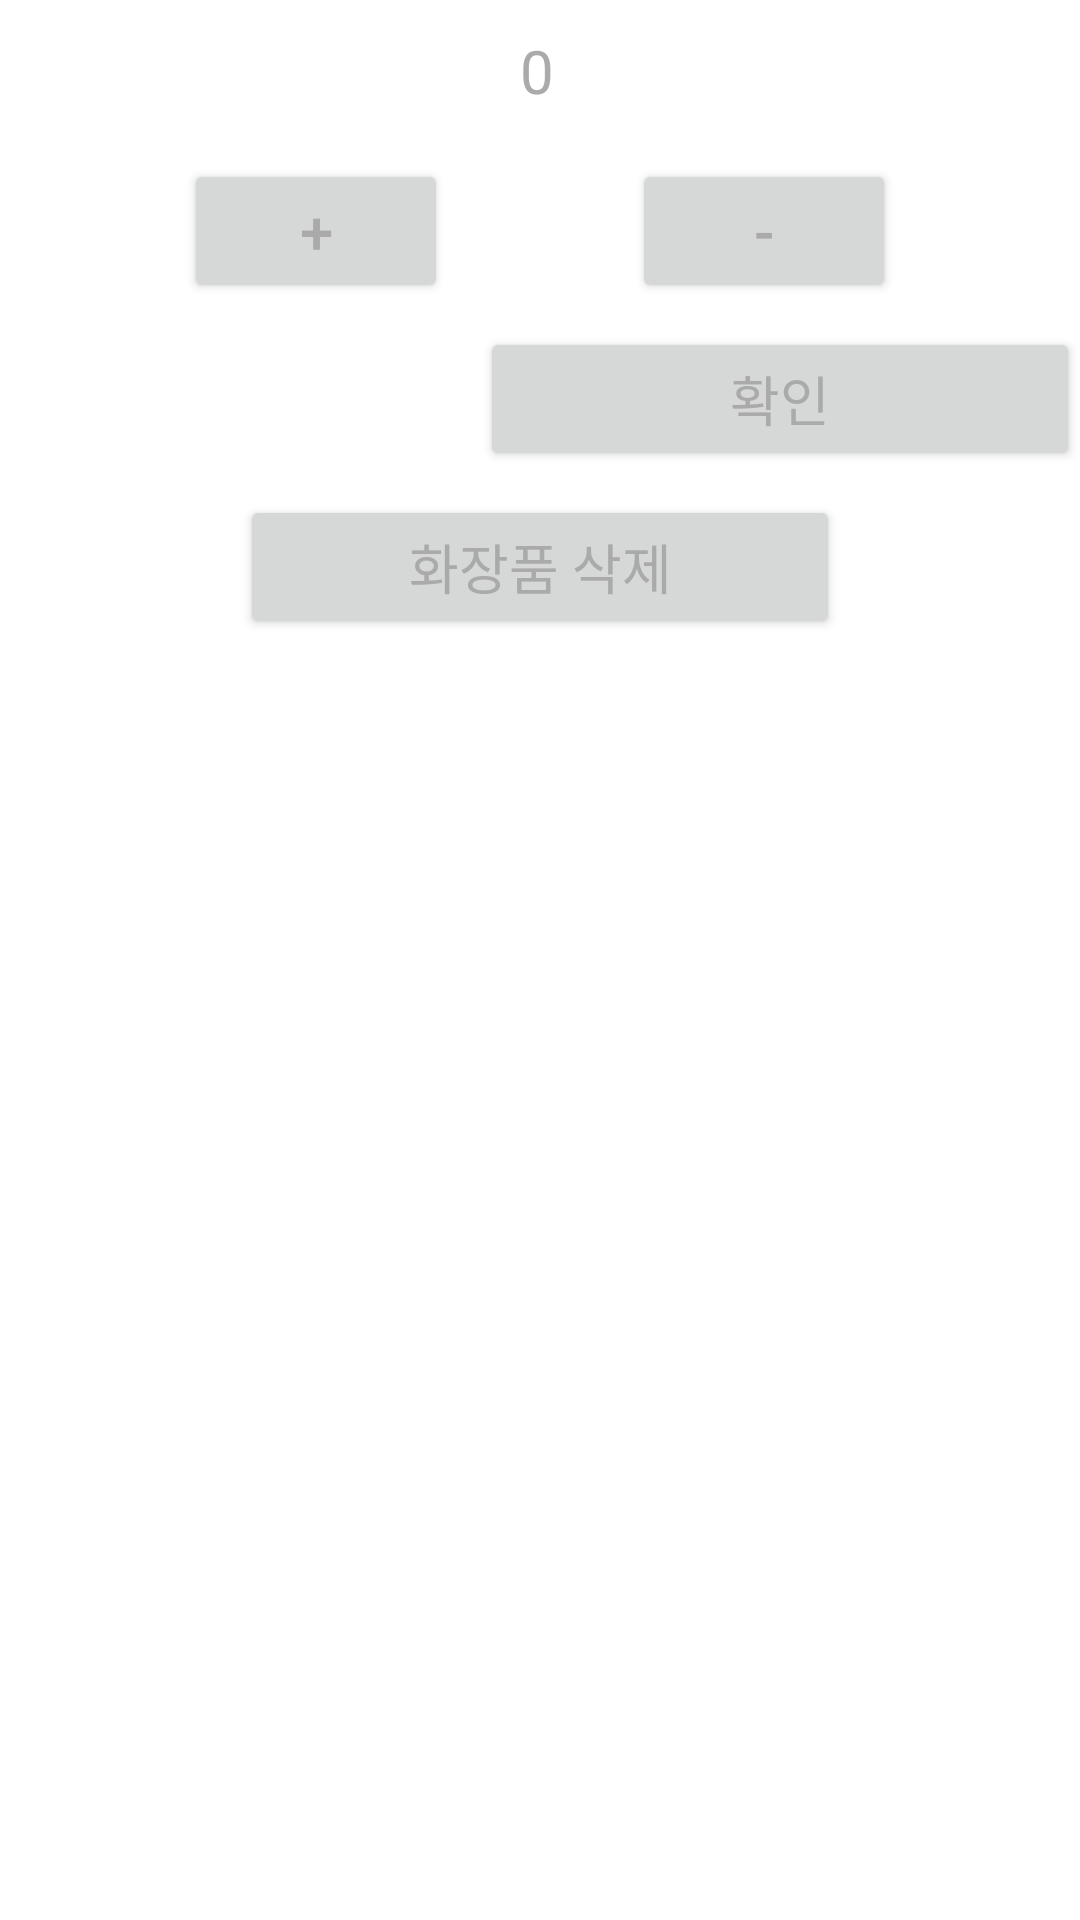

This screen was rendered from an Android layout file. Write that file and the resources it references.
<!-- AndroidManifest.xml: application theme Theme.3rd_cos_table -->
<!-- res/layout/activity_cos_add_popup.xml -->
<?xml version="1.0" encoding="utf-8"?>
<androidx.constraintlayout.widget.ConstraintLayout xmlns:android="http://schemas.android.com/apk/res/android"
    xmlns:app="http://schemas.android.com/apk/res-auto"
    xmlns:tools="http://schemas.android.com/tools"
    android:layout_width="wrap_content"
    android:layout_height="wrap_content"
    android:layout_gravity="center"
    android:background="#00FFFFFF">

    <Button
        android:id="@+id/btn_amount_plus"
        android:layout_width="wrap_content"
        android:layout_height="wrap_content"
        android:layout_marginTop="16dp"
        android:text="@string/btn_amount_plus"
        android:textSize="20sp"
        app:layout_constraintEnd_toStartOf="@+id/btn_amount_minus"
        app:layout_constraintHorizontal_bias="0.5"
        app:layout_constraintStart_toStartOf="parent"
        app:layout_constraintTop_toBottomOf="@+id/tv_add_amount" />

    <TextView
        android:id="@+id/tv_add_amount"
        android:layout_width="wrap_content"
        android:layout_height="wrap_content"
        android:layout_marginTop="10dp"
        android:text="@string/tv_add_amount"
        android:textSize="20sp"
        app:layout_constraintBottom_toTopOf="@+id/btn_amount_plus"
        app:layout_constraintEnd_toEndOf="parent"
        app:layout_constraintHorizontal_bias="0.497"
        app:layout_constraintStart_toStartOf="parent"
        app:layout_constraintTop_toTopOf="parent"
        app:layout_constraintVertical_chainStyle="spread" />

    <Button
        android:id="@+id/btn_amount_minus"
        android:layout_width="wrap_content"
        android:layout_height="wrap_content"
        android:text="@string/btn_amount_minus"
        android:textSize="20sp"
        app:layout_constraintBottom_toBottomOf="@+id/btn_amount_plus"
        app:layout_constraintEnd_toEndOf="parent"
        app:layout_constraintHorizontal_bias="0.5"
        app:layout_constraintStart_toEndOf="@+id/btn_amount_plus"
        app:layout_constraintTop_toTopOf="@+id/btn_amount_plus"
        app:layout_constraintVertical_bias="1.0" />

    <Button
        android:id="@+id/btn_amount_exit"
        android:layout_width="200dp"
        android:layout_height="wrap_content"
        android:layout_marginTop="8dp"
        android:text="@string/btn_amount_exit"
        android:textSize="18sp"
        app:layout_constraintEnd_toEndOf="parent"
        app:layout_constraintHorizontal_bias="1.0"
        app:layout_constraintStart_toStartOf="parent"
        app:layout_constraintTop_toBottomOf="@+id/btn_amount_plus" />

    <Button
        android:id="@+id/btn_cosdelete"
        android:layout_width="200dp"
        android:layout_height="wrap_content"
        android:layout_marginTop="8dp"
        android:text="@string/btn_cosdelete"
        android:textSize="18sp"
        app:layout_constraintEnd_toEndOf="parent"
        app:layout_constraintStart_toStartOf="parent"
        app:layout_constraintTop_toBottomOf="@+id/btn_amount_exit" />


</androidx.constraintlayout.widget.ConstraintLayout>
<!-- resources referenced by this layout -->
<resources>
  <string name="btn_amount_exit">확인</string>
  <string name="btn_amount_minus">-</string>
  <string name="btn_amount_plus">+</string>
  <string name="btn_cosdelete">화장품 삭제</string>
  <string name="tv_add_amount">0</string>
  <style name="Theme.3rd_cos_table" parent="Theme.MaterialComponents.DayNight.DarkActionBar">
          
          <item name="colorPrimary">@color/Purple</item>
          <item name="colorPrimaryVariant">@color/Lavender</item>
          <item name="colorOnPrimary">@color/white</item>
          <item name="colorOnSurface">@color/Rosewater</item>
          <item name="android:textColor">@android:color/darker_gray</item>
  
          
          <item name="colorSecondary">@color/teal_200</item>
          <item name="colorSecondaryVariant">@color/teal_700</item>
          <item name="colorOnSecondary">@color/black</item>
          
          <item name="android:statusBarColor" tools:targetApi="l">?attr/colorPrimaryVariant</item>
          
  
      </style>
  <color name="Purple">#C8B4D0</color>
  <color name="Lavender">#A58CB3</color>
  <color name="white">#FFFFFFFF</color>
  <color name="Rosewater">#D9A1A0</color>
  <color name="teal_200">#FF03DAC5</color>
  <color name="teal_700">#FF018786</color>
  <color name="black">#FF000000</color>
</resources>
